Dataset: dataset (GitHub, samuelchaparro1233/Lab3_CNN_Gesture_Robotics). Classes: 0 dedos, 1 dedo, 2 dedos, 3 dedos, 4 dedos.

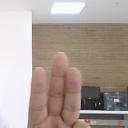
Label: 3 dedos

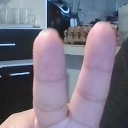
Label: 2 dedos

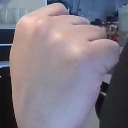
Label: 0 dedos

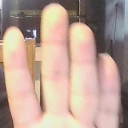
Label: 4 dedos

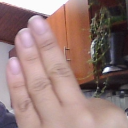
Label: 3 dedos

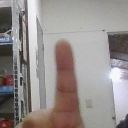
Label: 1 dedo
